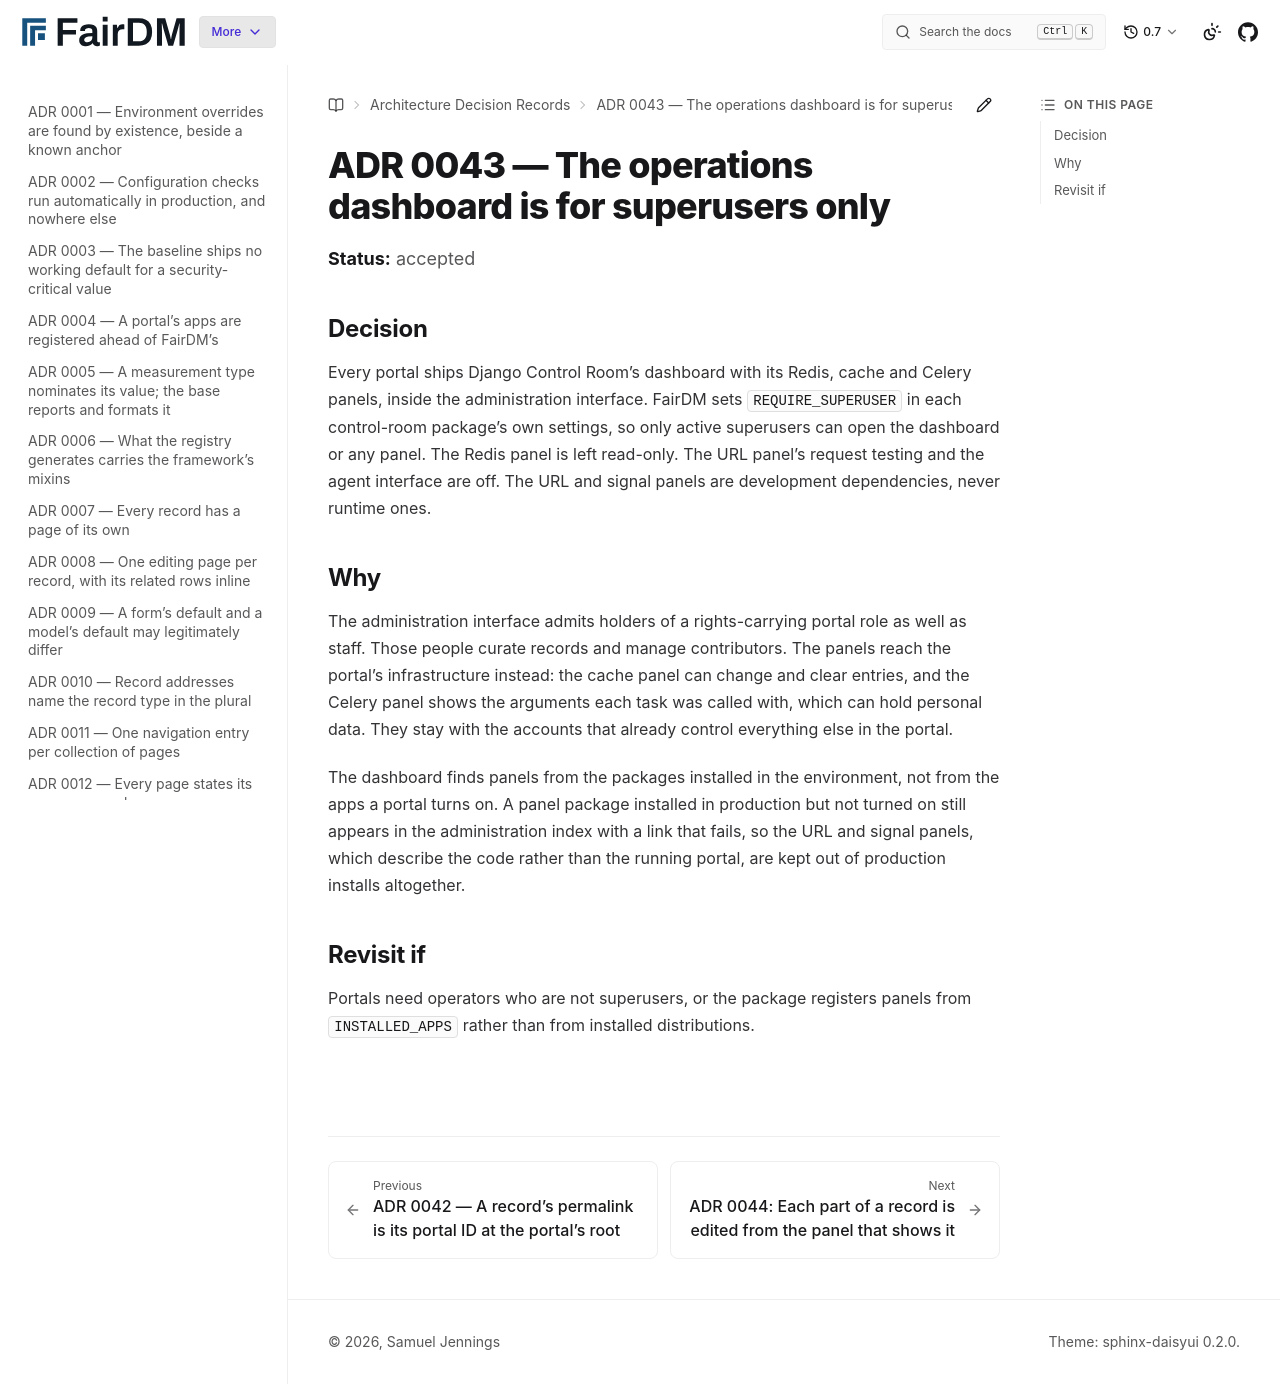

repository: FAIR-DM/fairdm · page: 0.7/adr/0043-the-operations-dashboard-is-for-superusers-only.html · generator: sphinx

# ADR 0043 — The operations dashboard is for superusers only

**Status:** accepted

## Decision

Every portal ships Django Control Room's dashboard with its Redis, cache and Celery panels, inside
the administration interface. FairDM sets `REQUIRE_SUPERUSER` in each control-room package's own
settings, so only active superusers can open the dashboard or any panel. The Redis panel is left
read-only. The URL panel's request testing and the agent interface are off. The URL and signal
panels are development dependencies, never runtime ones.

## Why

The administration interface admits holders of a rights-carrying portal role as well as staff.
Those people curate records and manage contributors. The panels reach the portal's
infrastructure instead: the cache panel can change and clear entries, and the Celery panel shows
the arguments each task was called with, which can hold personal data. They stay with the accounts
that already control everything else in the portal.

The dashboard finds panels from the packages installed in the environment, not from the apps a
portal turns on. A panel package installed in production but not turned on still appears in the
administration index with a link that fails, so the URL and signal panels, which describe the code
rather than the running portal, are kept out of production installs altogether.

## Revisit if

Portals need operators who are not superusers, or the package registers panels from
`INSTALLED_APPS` rather than from installed distributions.
